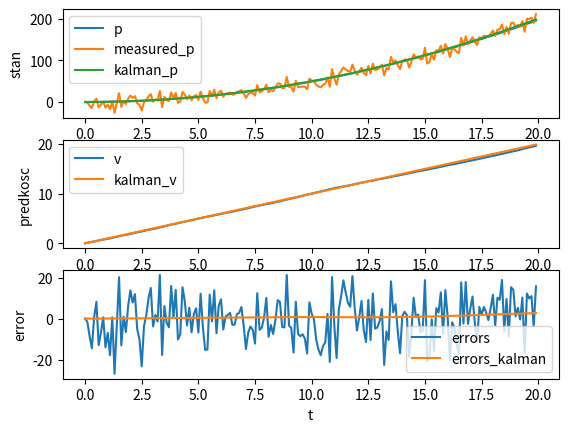

Reproduce this figure in Python.
import numpy as np
import math
import matplotlib.pyplot as plt

def plot_n_vars(values, times):
    for name, value in values:
        plt.plot(times, value, label=name)
    plt.xlabel('t')
    plt.ylabel('stan')
    plt.legend()
    plt.show()


def plot_n_vars_subplots(values, times):
    n = len(values)
    cols = 1
    rows = int(math.ceil(n / cols))
    f, axes = plt.subplots(rows, cols)
    print(axes)
    for i in range(n):
        name, value = values[i]
        axes[i].plot(times, value)
        axes[i].set_xlabel('t')
        axes[i].set_ylabel(name)
    plt.show()



def num_iters(T, h):
    return int(math.ceil(T/h))


def simulate(T):
    u = 1
    a = 1
    accelnoise = 0.2
    timestep = 0.1
    iters = num_iters(T, timestep)
    x0 = np.array([[0], [0]])
    A = np.array([[1, 0.1], [0, 1]])
    B = np.array([[1/2 * a * timestep ** 2], [0.1]])
    C = np.array([[1, 0]])
    measnoise = 10

    Sz = measnoise ** 2
    Sw = accelnoise ** 2 * np.array([[timestep ** 4 / 4, timestep ** 3 / 2], [timestep ** 3 / 2, timestep ** 2]])
    P = Sw

    xhat = x0
    state_history = np.zeros((iters, 2, 1))
    kalman_history = np.zeros((iters, 2, 1))
    state_history[0] = x0
    kalman_history[0] = xhat
    measurement_history = np.zeros(iters)
    for i in range(iters - 1):
        # u = 3 * np.sin(timestep * i) + 2
        # print(u)
        process_noise = accelnoise * np.array([[1/2 * timestep**2 * np.random.normal()], [timestep * np.random.normal()]])
        measure_noise = np.random.normal() * measnoise
        x = A@(state_history[i]) + B*u + process_noise
        y = C @ x + measure_noise

        xhat = A @ xhat + B * u
        inn = y - C @ xhat
        s = C @ P @ C.T + Sz
        K = A @ P @ C.T @ np.linalg.inv(s)
        xhat = xhat + K @ inn
        kalman_history[i+1] = xhat
        state_history[i+1] = x
        measurement_history[i+1] = y
    return state_history, measurement_history, np.arange(0, T, timestep), kalman_history


if __name__ == '__main__':
    history, measurement_history, times, kalman = simulate(20)
    errors = measurement_history - np.squeeze(history[:, 0, :])
    error_after = np.squeeze(kalman[:, 0, :]) - np.squeeze(history[:, 0, :])

    cols = 1
    rows = 3
    f, axes = plt.subplots(rows, cols)

    name, value = ['p', history[:, 0, :]]
    axes[0].plot(times, value, label=name)
    name, value = ['measured_p', measurement_history]
    axes[0].plot(times, value, label=name)
    name, value = ['kalman_p', kalman[:, 0, :]]
    axes[0].plot(times, value, label=name)

    name, value = ['v', history[:, 1, :]]
    axes[1].plot(times, value, label=name)
    name, value = ['kalman_v', kalman[:, 1, :]]
    axes[1].plot(times, value, label=name)

    name, value = ['errors', errors]
    axes[2].plot(times, value, label=name)

    name, value = ['errors_kalman', error_after]
    axes[2].plot(times, value, label=name)

    axes[0].set_xlabel('t')
    axes[0].set_ylabel('stan')
    axes[0].legend()

    axes[1].set_xlabel('t')
    axes[1].set_ylabel('predkosc')
    axes[1].legend()

    axes[2].set_xlabel('t')
    axes[2].set_ylabel('error')
    axes[2].legend()

    print(np.sum(error_after))
    plt.show()


